Run: headless pygame with SDL's dummy video driver; simulated clock (each Clock.tick advances the game by its frame time, no real sleeping); random seed 0; keys injected as events and as key.get_pressed() state; no mouse input.
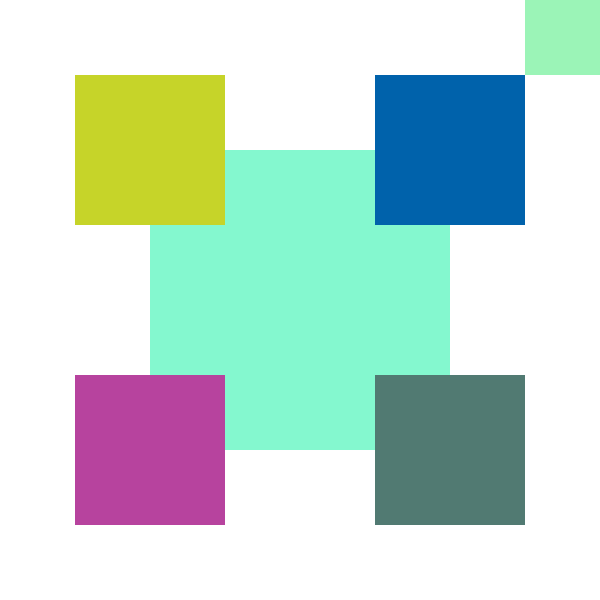
Frame 1 of 4 · flips 1–60 · no input
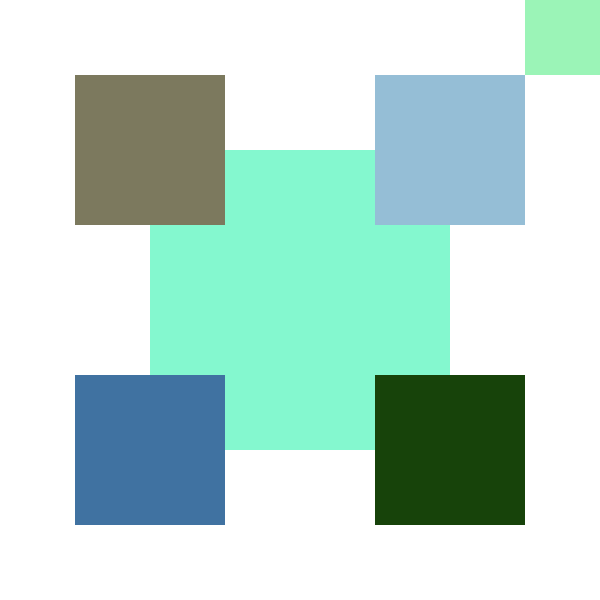
Frame 2 of 4 · flips 61–180 · tapped SPACE, RETURN · held RIGHT (→), D
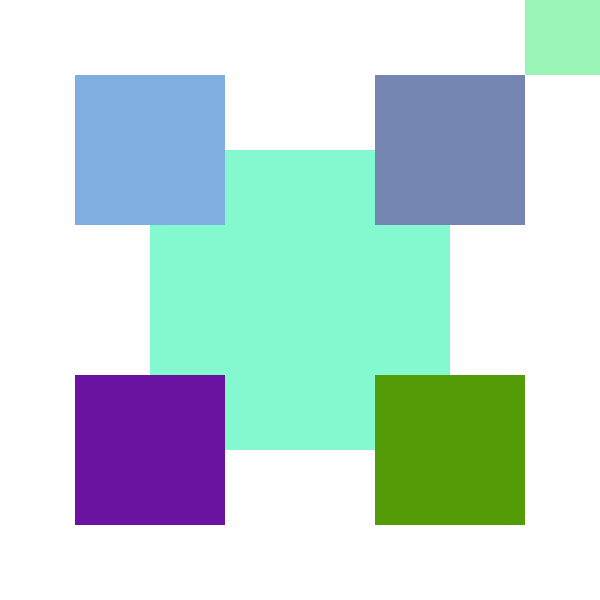
Frame 3 of 4 · flips 181–300 · held DOWN (↓), S
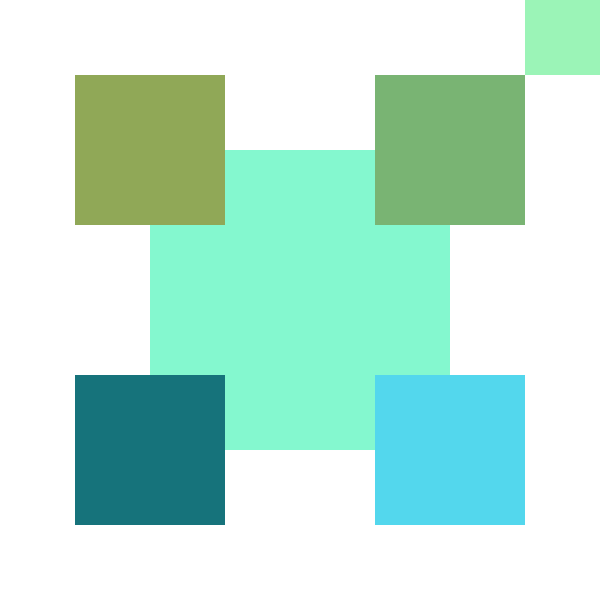
Frame 4 of 4 · flips 301–420 · held LEFT (←), A, UP (↑), W

The pygame program that drew these frames:

# THOREL LELIAN TG6
import pygame
from pygame import*
from pygame.gfxdraw import*
import random
from random import *
import time
from time import *

def couleur_random():
    couleur = (randint(0,255),randint(0,255),randint(0,255))
    return couleur

def dessine_carre(coord_centre,longueur_cote,couleur):
    box(fenetre,(coord_centre[0]-longueur_cote/2,coord_centre[1]-longueur_cote/2,longueur_cote,longueur_cote),couleur_random())
    #print(coord_centre)
    display.flip()

pygame.init()
largeur = 600
hauteur = 600
fenetre = display.set_mode((largeur,hauteur))
display.set_caption("fractale")
fenetre.fill((255,255,255))
display.flip()

centre_carre = (300,300)
longueur_cote = 300
couleur = (randint(0,255),randint(0,255),randint(0,255))
p = (300,300)

opération =((1, -1), (1, 1), (-1, 1), (-1, -1)) # équivalent de +- ++ -+ -- puisque -1 * 5 = -5
#donc centre_carre[0]+opération[i][0]*longueur_cote/2 = centre_carre[0]+longueur_cote/2)

continuer = 1
while continuer:
    while longueur_cote > 1:


        for i in range (4):

            dessine_carre(p,longueur_cote,couleur)
            sleep(0.1)

            p = (centre_carre[0]+opération[i][0]*longueur_cote,centre_carre[1]+opération[i][1]*longueur_cote)
            print(centre_carre[0], centre_carre[1])

            longueur_cote = 300/2



    #centre_carre = (150,450) # pour boucler à l'infini et faire un truc stylé
    #longueur_cote = 300

    for event in pygame.event.get():

        if event.type in (QUIT,KEYDOWN):
            pygame.quit()
            continuer = 0
